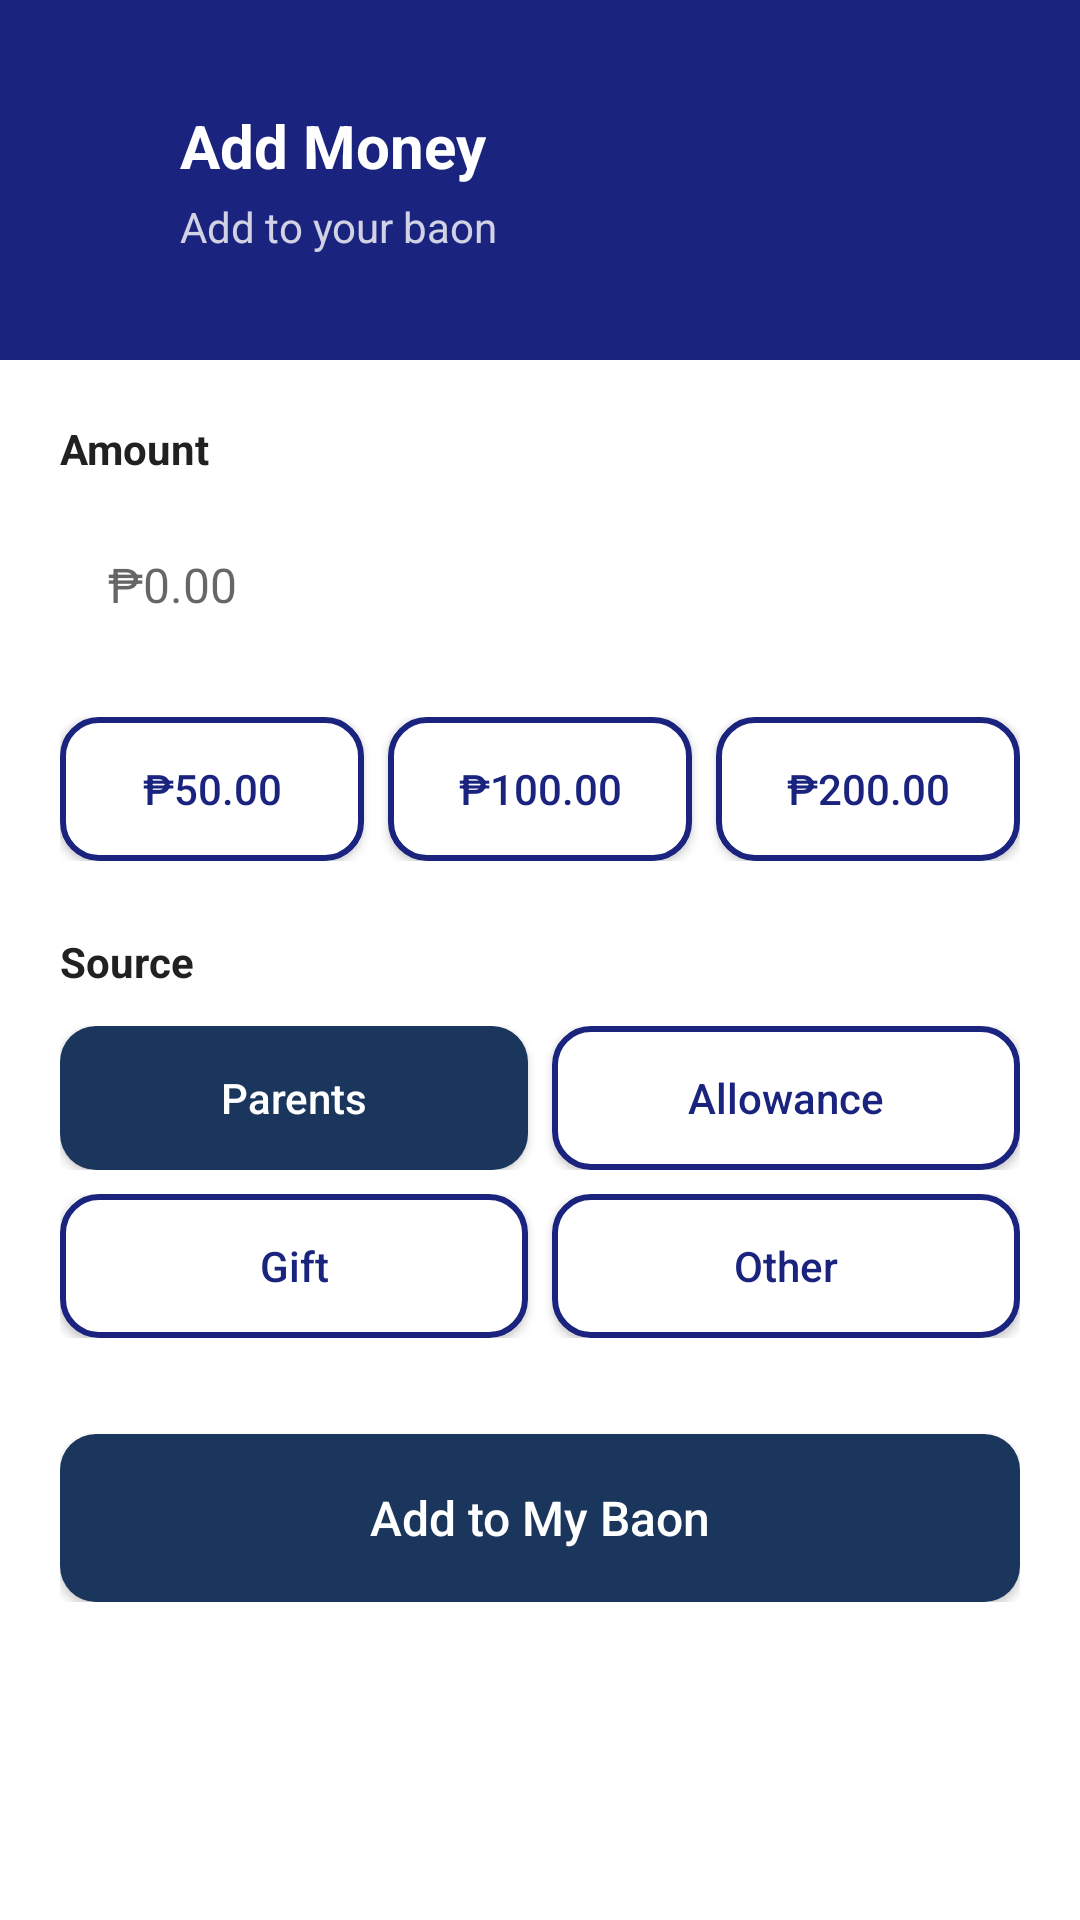

Layout XML and referenced resources for this Android screen:
<!-- AndroidManifest.xml: application theme Theme.BaonBuddy -->
<!-- res/layout/fragment_add_money.xml -->
<?xml version="1.0" encoding="utf-8"?>
<ScrollView
    xmlns:android="http://schemas.android.com/apk/res/android"
    xmlns:app="http://schemas.android.com/apk/res-auto"
    android:layout_width="match_parent"
    android:layout_height="match_parent"
    android:background="@color/white"
    android:fillViewport="true">

    <LinearLayout
        android:layout_width="match_parent"
        android:layout_height="wrap_content"
        android:orientation="vertical">

        
        <RelativeLayout
            android:layout_width="match_parent"
            android:layout_height="120dp"
            android:background="@color/navy_blue">

            <ImageView
                android:id="@+id/backButton"
                android:layout_width="24dp"
                android:layout_height="24dp"
                android:src="@drawable/ic_arrow_back"
                android:contentDescription="Go back"
                android:clickable="true"
                android:focusable="true"
                app:tint="@color/white"
                android:layout_marginStart="20dp"
                android:layout_centerVertical="true" />

            <LinearLayout
                android:layout_width="wrap_content"
                android:layout_height="wrap_content"
                android:layout_centerVertical="true"
                android:layout_marginStart="60dp"
                android:orientation="vertical">

                <TextView
                    android:layout_width="wrap_content"
                    android:layout_height="wrap_content"
                    android:text="Add Money"
                    android:textColor="@color/white"
                    android:textSize="20sp"
                    android:textStyle="bold" />

                <TextView
                    android:layout_width="wrap_content"
                    android:layout_height="wrap_content"
                    android:text="Add to your baon"
                    android:textColor="@color/white"
                    android:textSize="14sp"
                    android:alpha="0.8"
                    android:layout_marginTop="4dp" />

            </LinearLayout>

        </RelativeLayout>

        
        <LinearLayout
            android:layout_width="match_parent"
            android:layout_height="wrap_content"
            android:orientation="vertical"
            android:padding="20dp">

            
            <TextView
                android:layout_width="wrap_content"
                android:layout_height="wrap_content"
                android:text="Amount"
                android:textColor="@color/text_dark"
                android:textSize="14sp"
                android:textStyle="bold" />

            <EditText
                android:id="@+id/amountInput"
                android:layout_width="match_parent"
                android:layout_height="56dp"
                android:layout_marginTop="8dp"
                android:background="@drawable/input_background"
                android:hint="₱0.00"
                android:inputType="numberDecimal"
                android:paddingStart="16dp"
                android:paddingEnd="16dp"
                android:textSize="16sp" />

            
            <LinearLayout
                android:layout_width="match_parent"
                android:layout_height="wrap_content"
                android:layout_marginTop="16dp"
                android:orientation="horizontal">

                <Button
                    android:id="@+id/btn50"
                    android:layout_width="0dp"
                    android:layout_height="48dp"
                    android:layout_weight="1"
                    android:layout_marginEnd="8dp"
                    android:text="₱50.00"
                    android:textAllCaps="false"
                    android:background="@drawable/button_outline"
                    app:backgroundTint="@null"
                    android:textColor="@color/navy_blue" />

                <Button
                    android:id="@+id/btn100"
                    android:layout_width="0dp"
                    android:layout_height="48dp"
                    android:layout_weight="1"
                    android:layout_marginEnd="8dp"
                    android:text="₱100.00"
                    android:textAllCaps="false"
                    android:background="@drawable/button_outline"
                    app:backgroundTint="@null"
                    android:textColor="@color/navy_blue" />

                <Button
                    android:id="@+id/btn200"
                    android:layout_width="0dp"
                    android:layout_height="48dp"
                    android:layout_weight="1"
                    android:text="₱200.00"
                    android:textAllCaps="false"
                    android:background="@drawable/button_outline"
                    app:backgroundTint="@null"
                    android:textColor="@color/navy_blue" />

            </LinearLayout>

            
            <TextView
                android:layout_width="wrap_content"
                android:layout_height="wrap_content"
                android:layout_marginTop="24dp"
                android:text="Source"
                android:textColor="@color/text_dark"
                android:textSize="14sp"
                android:textStyle="bold" />

            <LinearLayout
                android:layout_width="match_parent"
                android:layout_height="wrap_content"
                android:layout_marginTop="12dp"
                android:orientation="horizontal">

                <Button
                    android:id="@+id/btnParents"
                    android:layout_width="0dp"
                    android:layout_height="48dp"
                    android:layout_weight="1"
                    android:layout_marginEnd="8dp"
                    android:text="Parents"
                    android:textAllCaps="false"
                    android:background="@drawable/button_primary"
                    app:backgroundTint="@null"
                    android:textColor="@color/white" />

                <Button
                    android:id="@+id/btnAllowance"
                    android:layout_width="0dp"
                    android:layout_height="48dp"
                    android:layout_weight="1"
                    android:text="Allowance"
                    android:textAllCaps="false"
                    android:background="@drawable/button_outline"
                    app:backgroundTint="@null"
                    android:textColor="@color/navy_blue" />

            </LinearLayout>

            <LinearLayout
                android:layout_width="match_parent"
                android:layout_height="wrap_content"
                android:layout_marginTop="8dp"
                android:orientation="horizontal">

                <Button
                    android:id="@+id/btnGift"
                    android:layout_width="0dp"
                    android:layout_height="48dp"
                    android:layout_weight="1"
                    android:layout_marginEnd="8dp"
                    android:text="Gift"
                    android:textAllCaps="false"
                    android:background="@drawable/button_outline"
                    app:backgroundTint="@null"
                    android:textColor="@color/navy_blue" />

                <Button
                    android:id="@+id/btnOther"
                    android:layout_width="0dp"
                    android:layout_height="48dp"
                    android:layout_weight="1"
                    android:text="Other"
                    android:textAllCaps="false"
                    android:background="@drawable/button_outline"
                    app:backgroundTint="@null"
                    android:textColor="@color/navy_blue" />

            </LinearLayout>

            
            <Button
                android:id="@+id/addButton"
                android:layout_width="match_parent"
                android:layout_height="56dp"
                android:layout_marginTop="32dp"
                android:text="Add to My Baon"
                android:textColor="@color/white"
                android:textSize="16sp"
                android:textAllCaps="false"
                android:background="@drawable/button_primary" />

        </LinearLayout>

    </LinearLayout>

</ScrollView>
<!-- resources referenced by this layout -->
<resources>
  <color name="navy_blue">#1A237E</color>
  <color name="text_dark">#212121</color>
  <color name="white">#FFFFFF</color>
  <!-- drawable button_outline (drawable) -->
  <?xml version="1.0" encoding="utf-8"?>
  <shape xmlns:android="http://schemas.android.com/apk/res/android"
      android:shape="rectangle">
      <solid android:color="#FFFFFF" />
      <corners android:radius="12dp" />
      <stroke
          android:width="2dp"
          android:color="#1A237E" />
  </shape>
  <!-- drawable button_primary (drawable) -->
  <?xml version="1.0" encoding="utf-8"?>
  <shape xmlns:android="http://schemas.android.com/apk/res/android"
      android:shape="rectangle">
      <solid android:color="#1B365D" />
      <corners android:radius="12dp" />
  </shape>
  <style name="Theme.BaonBuddy" parent="Theme.MaterialComponents.Light.NoActionBar">
          
          <item name="colorPrimary">@color/navy_blue</item>
          <item name="colorPrimaryVariant">@color/navy_blue</item>
          <item name="colorOnPrimary">@color/white</item>
  
          
          <item name="colorSecondary">@color/positive_green</item>
          <item name="colorSecondaryVariant">@color/positive_green</item>
          <item name="colorOnSecondary">@color/white</item>
  
          
          <item name="android:statusBarColor">@color/navy_blue</item>
  
          
          <item name="android:windowBackground">@color/white</item>
      </style>
  <color name="positive_green">#4CAF50</color>
</resources>
